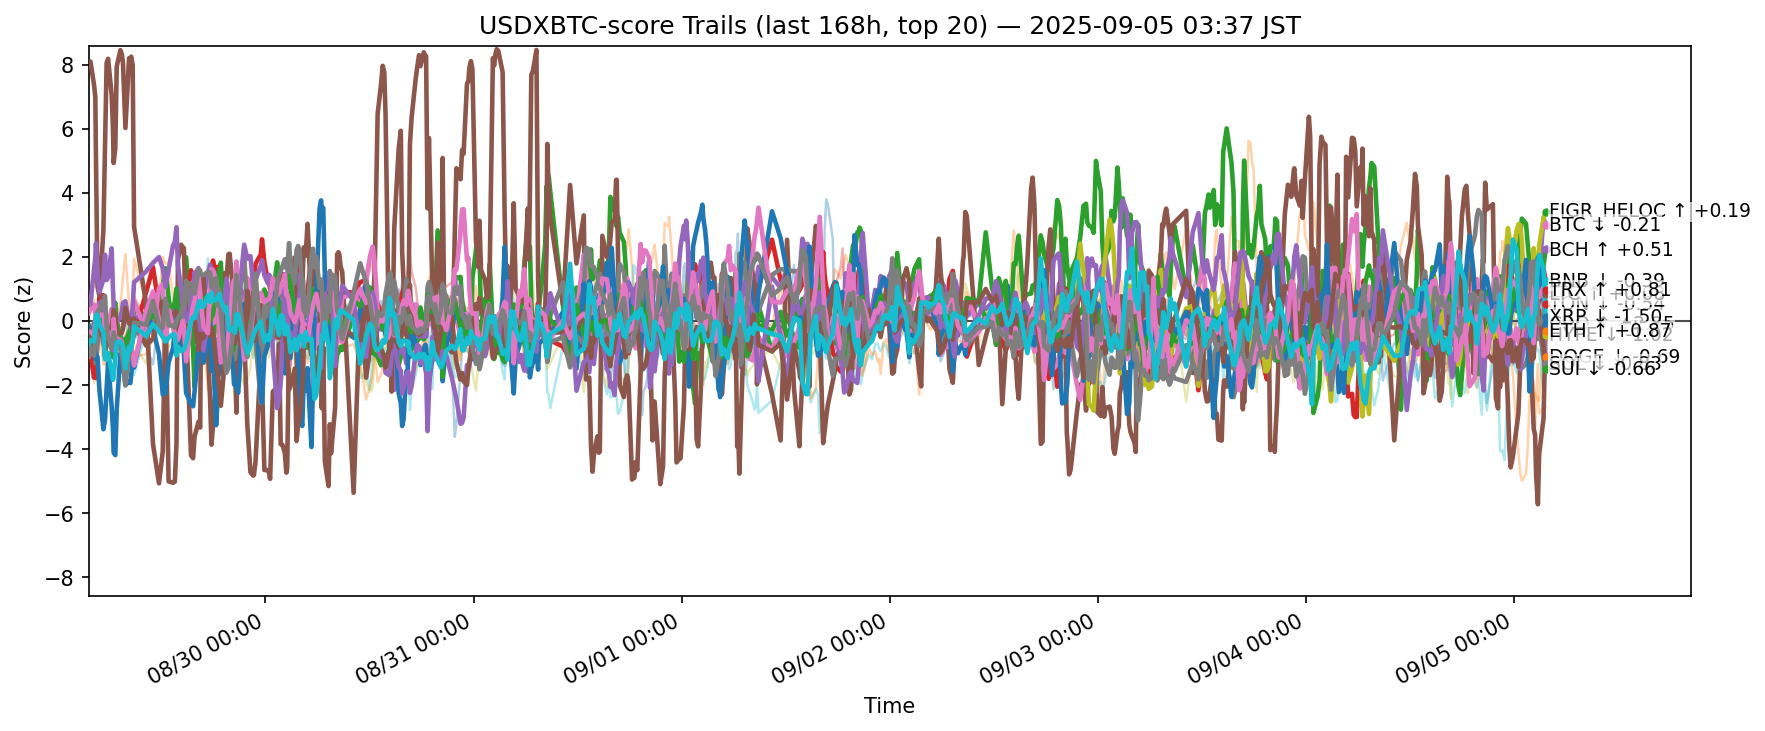

Data behind this chart, as committed beside it:
ts, side, symbol, score
2025-08-28 18:37:22.331827+00:00, usdxbtc, ADA, -0.731
2025-08-28 18:37:22.331827+00:00, usdxbtc, AVAX, -0.927
2025-08-28 18:37:22.331827+00:00, usdxbtc, BCH, -0.6179
2025-08-28 18:37:22.331827+00:00, usdxbtc, BNB, -0.4077
2025-08-28 18:37:22.331827+00:00, usdxbtc, BTC, -0.5001
2025-08-28 18:37:22.331827+00:00, usdxbtc, CRO, 7.976
2025-08-28 18:37:22.331827+00:00, usdxbtc, DOGE, 0.2434
2025-08-28 18:37:22.331827+00:00, usdxbtc, DOT, -0.2881
2025-08-28 18:37:22.331827+00:00, usdxbtc, ETH, -0.5198
2025-08-28 18:37:22.331827+00:00, usdxbtc, HBAR, -0.8928
2025-08-28 18:37:22.331827+00:00, usdxbtc, HYPE, -0.1503
2025-08-28 18:37:22.331827+00:00, usdxbtc, LINK, 1.04
2025-08-28 18:37:22.331827+00:00, usdxbtc, LTC, -0.626
2025-08-28 18:37:22.331827+00:00, usdxbtc, SHIB, -0.3048
2025-08-28 18:37:22.331827+00:00, usdxbtc, SOL, 0.5711
2025-08-28 18:37:22.331827+00:00, usdxbtc, SUI, -0.7275
2025-08-28 18:37:22.331827+00:00, usdxbtc, TON, -0.3358
2025-08-28 18:37:22.331827+00:00, usdxbtc, TRX, -1.114
2025-08-28 18:37:22.331827+00:00, usdxbtc, XLM, -1.299
2025-08-28 18:37:22.331827+00:00, usdxbtc, XRP, -0.7181
2025-08-28 18:48:43.612241+00:00, usdxbtc, ADA, -0.4177
2025-08-28 18:48:43.612241+00:00, usdxbtc, AVAX, -0.576
2025-08-28 18:48:43.612241+00:00, usdxbtc, BCH, -0.5625
2025-08-28 18:48:43.612241+00:00, usdxbtc, BNB, -0.9835
2025-08-28 18:48:43.612241+00:00, usdxbtc, BTC, -0.6041
2025-08-28 18:48:43.612241+00:00, usdxbtc, CRO, 8.093
2025-08-28 18:48:43.612241+00:00, usdxbtc, DOGE, 0.3719
2025-08-28 18:48:43.612241+00:00, usdxbtc, DOT, -0.1428
2025-08-28 18:48:43.612241+00:00, usdxbtc, ETH, -0.9645
2025-08-28 18:48:43.612241+00:00, usdxbtc, HBAR, -0.9307
2025-08-28 18:48:43.612241+00:00, usdxbtc, HYPE, -0.5408
2025-08-28 18:48:43.612241+00:00, usdxbtc, LINK, 0.8308
2025-08-28 18:48:43.612241+00:00, usdxbtc, LTC, -0.4872
2025-08-28 18:48:43.612241+00:00, usdxbtc, SHIB, -0.1784
2025-08-28 18:48:43.612241+00:00, usdxbtc, SOL, 0.5269
2025-08-28 18:48:43.612241+00:00, usdxbtc, SUI, -0.7409
2025-08-28 18:48:43.612241+00:00, usdxbtc, TON, -0.3411
2025-08-28 18:48:43.612241+00:00, usdxbtc, TRX, -0.8334
2025-08-28 18:48:43.612241+00:00, usdxbtc, XLM, -1.237
2025-08-28 18:48:43.612241+00:00, usdxbtc, XRP, -0.5989
2025-08-28 19:13:09.203153+00:00, usdxbtc, ADA, -0.142
2025-08-28 19:13:09.203153+00:00, usdxbtc, AVAX, -0.7246
2025-08-28 19:13:09.203153+00:00, usdxbtc, BCH, -0.6611
2025-08-28 19:13:09.203153+00:00, usdxbtc, BNB, -1.771
2025-08-28 19:13:09.203153+00:00, usdxbtc, BTC, -0.3987
2025-08-28 19:13:09.203153+00:00, usdxbtc, CRO, 7.381
2025-08-28 19:13:09.203153+00:00, usdxbtc, DOGE, 0.5141
2025-08-28 19:13:09.203153+00:00, usdxbtc, DOT, -0.08452
2025-08-28 19:13:09.203153+00:00, usdxbtc, ETH, -0.6749
2025-08-28 19:13:09.203153+00:00, usdxbtc, HBAR, -0.5976
2025-08-28 19:13:09.203153+00:00, usdxbtc, HYPE, -0.5598
2025-08-28 19:13:09.203153+00:00, usdxbtc, LINK, 0.6492
2025-08-28 19:13:09.203153+00:00, usdxbtc, LTC, -0.5606
2025-08-28 19:13:09.203153+00:00, usdxbtc, SHIB, -0.1995
2025-08-28 19:13:09.203153+00:00, usdxbtc, SOL, 1.577
2025-08-28 19:13:09.203153+00:00, usdxbtc, SUI, -0.05871
2025-08-28 19:13:09.203153+00:00, usdxbtc, TON, -0.4319
2025-08-28 19:13:09.203153+00:00, usdxbtc, TRX, -1.086
2025-08-28 19:13:09.203153+00:00, usdxbtc, XLM, -1.946
2025-08-28 19:13:09.203153+00:00, usdxbtc, XRP, -0.6429
... 12,500 more rows
